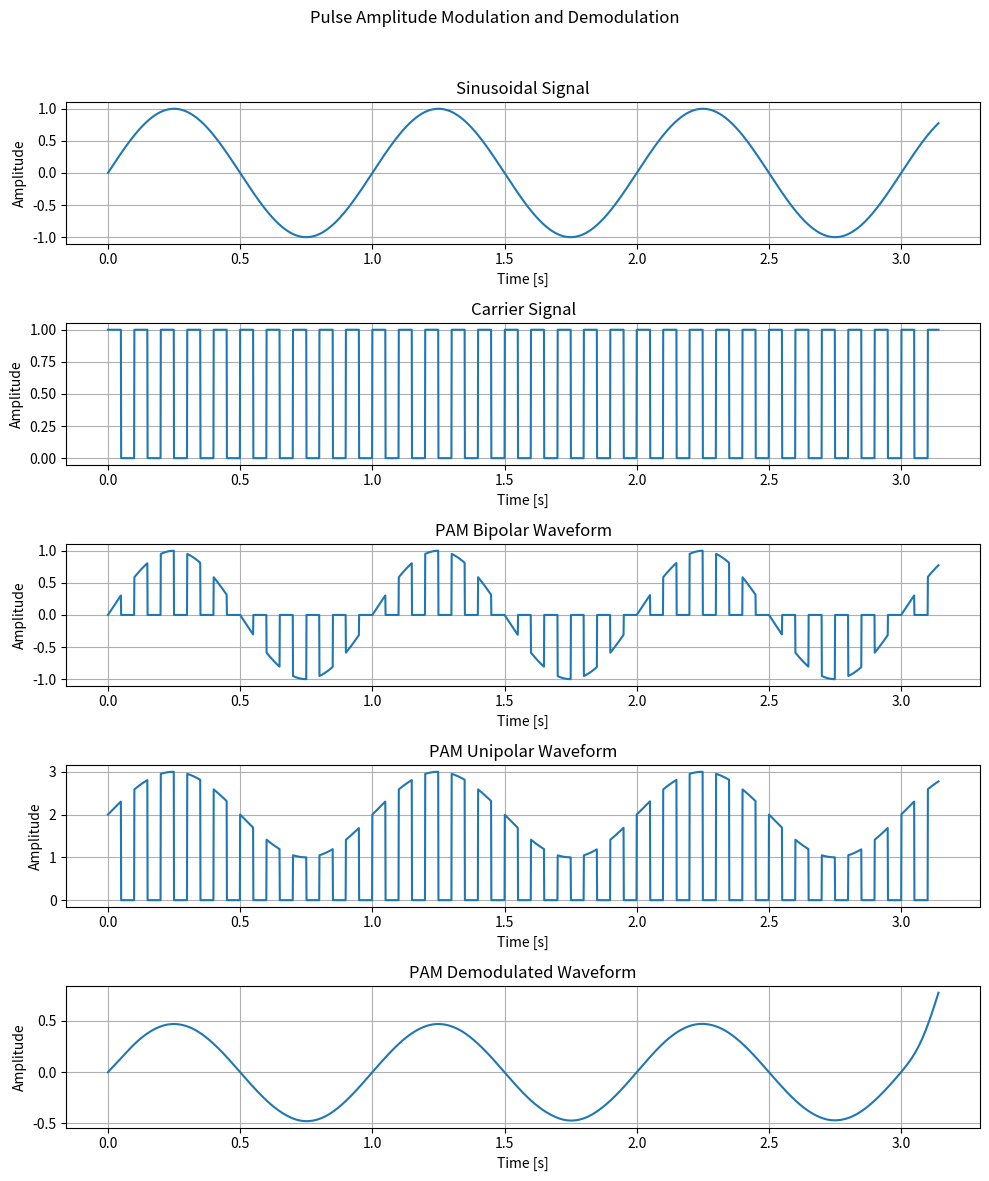

Generate this figure with matplotlib:
import numpy as np
import matplotlib.pyplot as plt
from scipy.signal import square, firwin, filtfilt

# Define parameters
fs = 1000  # Sampling frequency
T = 1 / fs  # Sampling period
t = np.arange(0, np.pi, T)  # Time vector

# Message and carrier parameters
a = 1  # Amplitude of the message signal
fm = 1  # Frequency of the message signal
fc = 10  # Frequency of the carrier signal

# Generate carrier and message signals
c = 0.5 * (square(2 * np.pi * fc * t) + 1)
m = a * np.sin(2 * np.pi * fm * t)

# PAM Bipolar Modulated Signal
y = m * c

# Convert to Unipolar PAM
u = np.where(c > 0, y + 2, y)

# Demodulation
dmod = y * c
filter_order = 201
filter_coeffs = firwin(filter_order, fm / (fs / 2), pass_zero='lowpass')
og = filtfilt(filter_coeffs, [1], dmod)

# Plotting
fig, axs = plt.subplots(5, 1, figsize=(10, 12))
fig.suptitle("Pulse Amplitude Modulation and Demodulation")

titles = ['Sinusoidal Signal', 'Carrier Signal', 'PAM Bipolar Waveform', 'PAM Unipolar Waveform', 'PAM Demodulated Waveform']
signals = [m, c, y, u, og]
y_labels = ['Amplitude'] * 5

for ax, signal, title, ylabel in zip(axs, signals, titles, y_labels):
    ax.plot(t, signal)
    ax.set_xlabel('Time [s]')
    ax.set_ylabel(ylabel)
    ax.set_title(title)
    ax.grid(True)  # Add grid for better readability

plt.tight_layout(rect=[0, 0, 1, 0.96])
plt.show()
